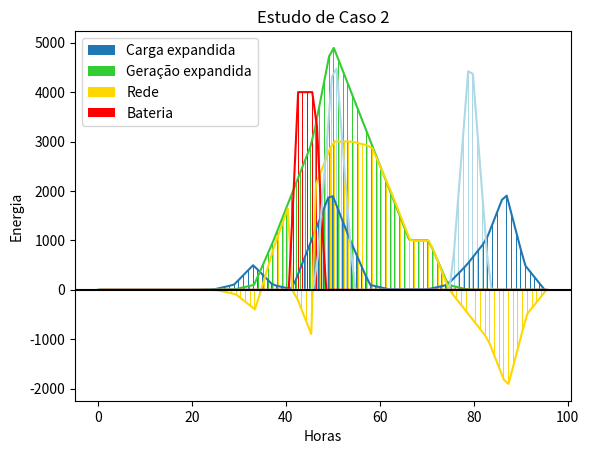

Write Python code to recreate this figure.
from matplotlib import pyplot as plt
import numpy as np

Horas = [i for i in np.linspace(0, 23.75, 96)]
Carga = [0, 0, 0, 0, 0, 0, 10, 100, 500, 100, 10, 1000, 2000, 1000, 100, 10, 10, 10, 100, 500, 1000, 2000, 500, 10]
GerSolar = [0, 0, 0, 0, 0, 0, 5, 10, 100, 1000, 2000, 3000, 5000, 4000, 3000, 2000, 1000, 1000, 100, 5, 0, 0, 0, 0]
CargaVE =  [0, 0, 0, 0, 0, 0, 0, 0, 0, 0, 0, 0, 5000, 0, 0, 0, 0, 0, 0, 5000, 0, 0, 0, 0]
previsao = [0, 0, 0, 0, 0, 0, 0, -90, -400, 900, 1990, 0, 0, 3000, -100, 990, 990, -1010, 0, -495, -1000, -2000, -500, -10]
Rede = [i - i for i in Horas]
Bateria = [i - i for i in Horas]
MaxBateria = 4000
HorarioVE = 12
acumulado = 0
horaDescarga = 0

# Interpolação
Carga = np.interp(np.linspace(0, len(Carga) - 1, 96), range(len(Carga)), Carga)
GerSolar = np.interp(np.linspace(0, len(GerSolar) - 1, 96), range(len(GerSolar)), GerSolar)
CargaVE = np.interp(np.linspace(0, len(CargaVE) - 1, 96), range(len(CargaVE)), CargaVE)
previsao = np.interp(np.linspace(0, len(previsao) - 1, 96), range(len(previsao)), previsao)

# Cálculo da hora de carregamento
for i in range(96):
    if CargaVE[i] != 0 and horaDescarga == 0: # Verifica se há um carregamento
        horaDescarga = i
        horaCarga = i 
while acumulado <= MaxBateria:
    horaCarga -= 1
    acumulado += previsao[horaCarga]
    print(horaCarga, acumulado)
print(acumulado, horaCarga, horaDescarga)

tempoCarregamento = [i-i for i in range(horaCarga, horaDescarga)]

# Contrle da Micro Rede
for i in range(96):
    eRest = Carga[i] - GerSolar[i] # Energia que sobrará caso vá para carga

    if CargaVE[i]>0: # Horário de descarga
        if Bateria[i-1] > 0:
            Bateria[i] = Bateria[i-1] - CargaVE[i] # Descarrega bateria na carga
            Rede[i] = -eRest
            print("ta descarregando bateria", Bateria[i-1], i, CargaVE[i])
        else:
            Rede[i] = -CargaVE[i] + -eRest
            print('Bateria acabou')
            print(eRest, -CargaVE[i], Rede[i])
    Rede[i] = -eRest # Vende Energia Restante pra Rede

    if i >= horaCarga and i < horaDescarga: # Horario de carregamento da bateria
        Bateria[i] = Bateria[i-1]
        print("ta carregando", i, Bateria[i], GerSolar[i])
        Bateria[i] = Bateria[i-1] + GerSolar[i]  # Geração alimenta a bateria
        Rede[i] = -Carga[i] # Rede alimenta a carga


    # Controlador da bateria
    if Bateria[i] > MaxBateria:
        Bateria[i] = MaxBateria # Estado Máximo
    elif Bateria[i] < 0:
        Bateria[i] = 0 # Estado Mínimo


# Plotagem do Gráfico
plt.bar([i for i in range(len(Horas))], Carga, label='Carga expandida',width=0.2)
plt.bar([i + 0.2 for i in range(len(Horas))], GerSolar, label='Geração expandida', color='limegreen',width=0.2)
plt.bar([i + 0.4 for i in range(len(Horas))], Rede, label='Rede', color='gold',width=0.2)
plt.bar([i + 0.6 for i in range(len(Horas))], Bateria, label='Bateria', color='red',width=0.2)
plt.bar([i + 0.8 for i in range(len(Horas))], CargaVE, color = 'lightblue', width=0.2)
plt.plot([i for i in range(len(Horas))], Carga)
plt.plot([i + 0.2 for i in range(len(Horas))], GerSolar, color = 'limegreen')
plt.plot([i + 0.4 for i in range(len(Horas))], Rede, color = 'gold')
plt.plot([i + 0.6 for i in range(len(Horas))], Bateria, color = 'red')
plt.plot([i + 0.8 for i in range(len(Horas))], CargaVE, color = 'lightblue')
plt.axhline(0, color='black', linestyle='-')
plt.xlabel("Horas")
plt.ylabel("Energia")
plt.title("Estudo de Caso 2")
plt.grid(color="grey", linestyle="-", linewidth=0.001)
plt.legend()
plt.show()